Run: headless pygame with SDL's dummy video driver; simulated clock (each Clock.tick advances the game by its frame time, no real sleeping); random seed 0; keys injected as events and as key.get_pressed() state; mouse plan: one left click at the window centre at the start of phase 2, then a move to the lower-right quarter at the start of phase 3.
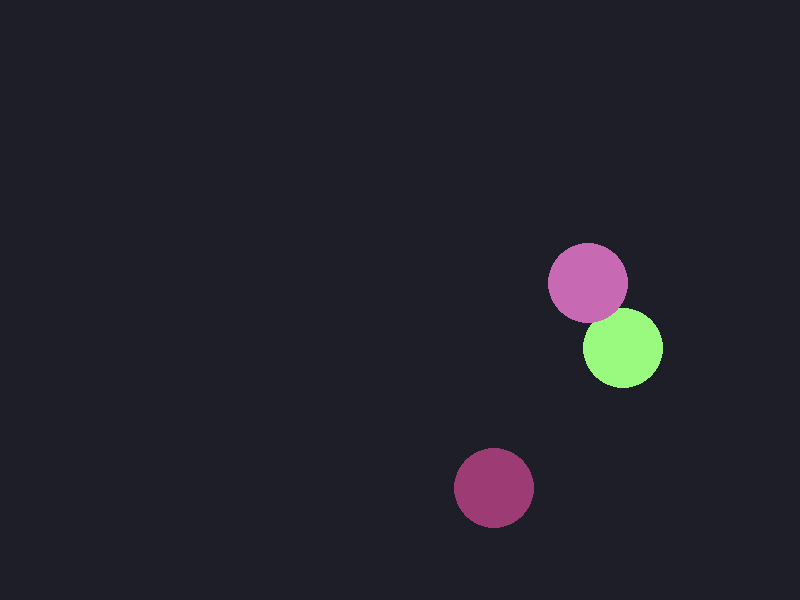
Frame 1 of 4 · flips 1–60 · no input
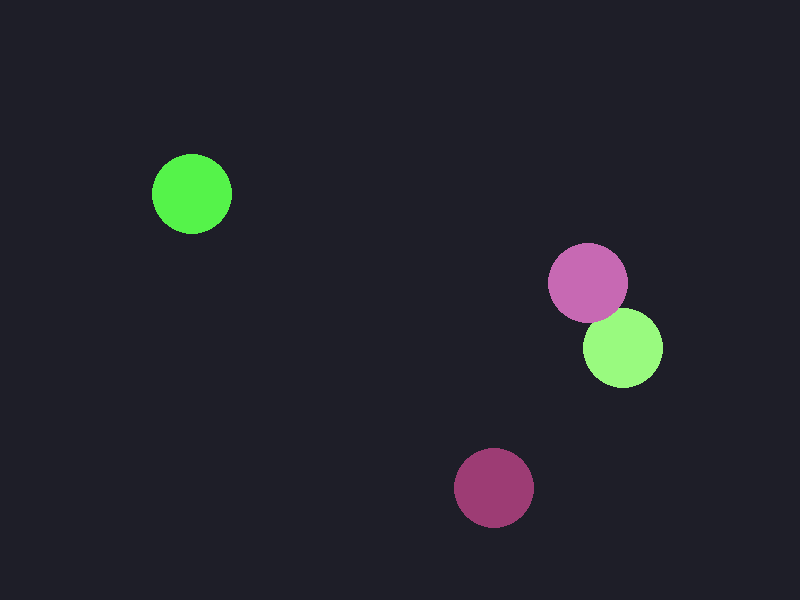
Frame 2 of 4 · flips 61–180 · clicked the window centre · tapped SPACE, RETURN · held RIGHT (→), D
Frame 3 of 4 · flips 181–300 · moved the mouse to the lower-right quarter · held DOWN (↓), S · screen unchanged from frame 2, image omitted
Frame 4 of 4 · flips 301–420 · held LEFT (←), A, UP (↑), W · screen unchanged from frame 3, image omitted

The pygame program that drew these frames:

import math
import random
import sys

import pygame

# Constants
WIDTH, HEIGHT = 800, 600
FPS = 60

# Colors for different slimes
def random_color():
    return (
        random.randint(50, 255),
        random.randint(50, 255),
        random.randint(50, 255),
    )

class Slime:
    def __init__(self, position, radius=40):
        self.pos = list(position)
        self.radius = radius
        self.color = random_color()
        self.dragging = False
        self.offset = (0, 0)

    def draw(self, surface):
        pygame.draw.circle(surface, self.color, self.pos, self.radius)

    def handle_event(self, event):
        if event.type == pygame.MOUSEBUTTONDOWN:
            if math.hypot(event.pos[0] - self.pos[0], event.pos[1] - self.pos[1]) < self.radius:
                self.dragging = True
                self.offset = (self.pos[0] - event.pos[0], self.pos[1] - event.pos[1])
        elif event.type == pygame.MOUSEBUTTONUP:
            self.dragging = False
        elif event.type == pygame.MOUSEMOTION and self.dragging:
            self.pos = [event.pos[0] + self.offset[0], event.pos[1] + self.offset[1]]


def main():
    pygame.init()
    screen = pygame.display.set_mode((WIDTH, HEIGHT))
    pygame.display.set_caption("ASMR Slime")
    clock = pygame.time.Clock()

    slimes = [Slime((random.randint(100, WIDTH - 100), random.randint(100, HEIGHT - 100))) for _ in range(3)]

    running = True
    while running:
        for event in pygame.event.get():
            if event.type == pygame.QUIT:
                running = False
            if event.type == pygame.KEYDOWN:
                if event.key == pygame.K_ESCAPE:
                    running = False
                if event.key == pygame.K_SPACE:
                    slimes.append(Slime((random.randint(50, WIDTH - 50), random.randint(50, HEIGHT - 50))))
            for slime in slimes:
                slime.handle_event(event)

        screen.fill((30, 30, 40))
        for slime in slimes:
            slime.draw(screen)

        pygame.display.flip()
        clock.tick(FPS)

    pygame.quit()
    sys.exit()


if __name__ == "__main__":
    main()
